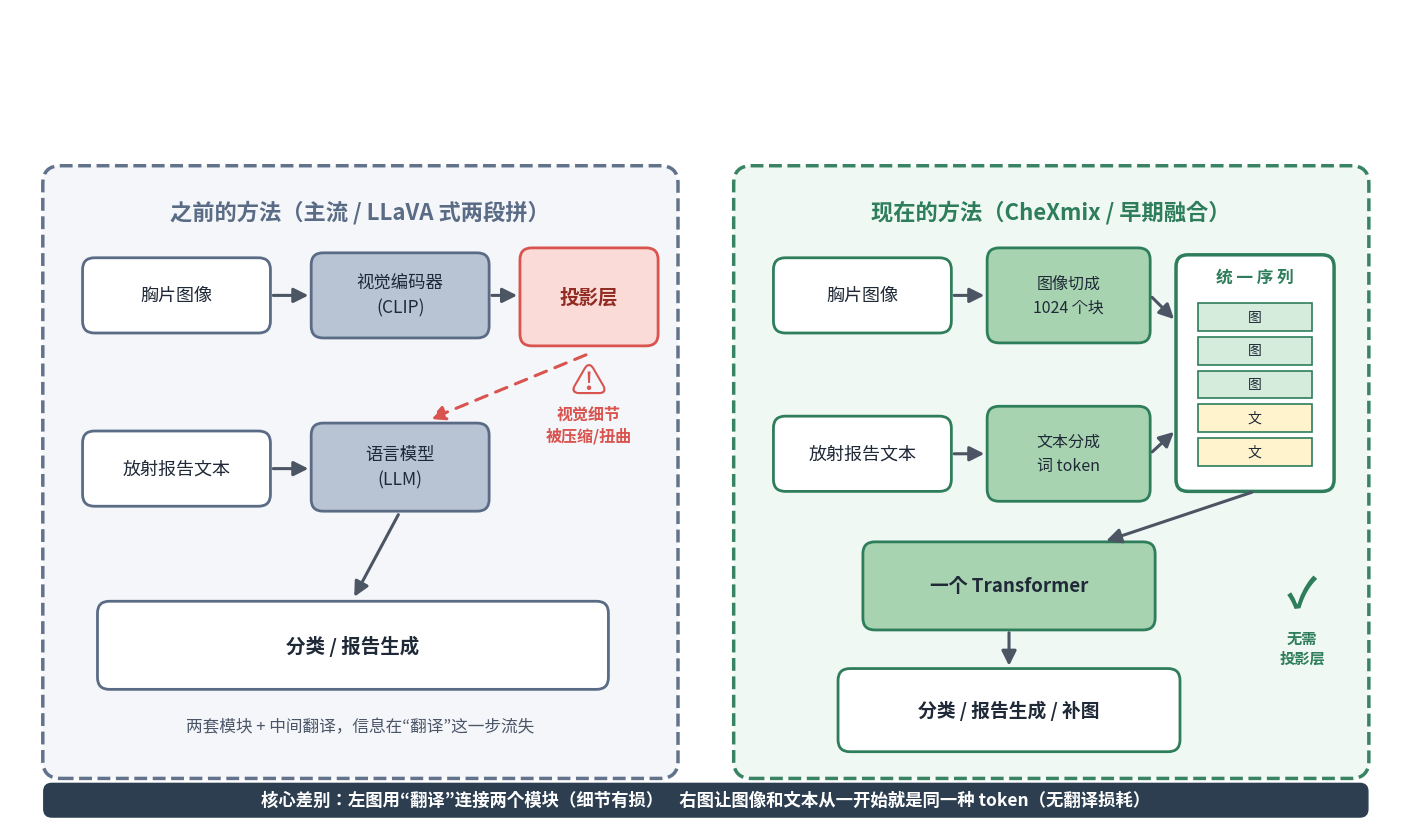

Python code for this plot: (Note: this script raises an exception after producing the figure.)
import matplotlib
matplotlib.use('Agg')
import matplotlib.pyplot as plt
from matplotlib.patches import FancyBboxPatch, FancyArrowPatch, Rectangle
from matplotlib import font_manager as fm

# 中文字体
fp = '/usr/share/fonts/opentype/noto/NotoSansCJK-Regular.ttc'
fb = '/usr/share/fonts/opentype/noto/NotoSansCJK-Bold.ttc'
fm.fontManager.addfont(fp)
name = fm.FontProperties(fname=fp).get_name()
plt.rcParams['font.family'] = name
plt.rcParams['axes.unicode_minus'] = False

fig, ax = plt.subplots(figsize=(14, 8.2), dpi=170)
ax.set_xlim(0, 14); ax.set_ylim(0, 8.2); ax.axis('off')

C_OLD = '#B8C4D4'; C_OLD_B = '#5A6B85'
C_NEW = '#A8D3B0'; C_NEW_B = '#2E7D5B'
C_BAD = '#D9534F'; C_BG1 = '#F4F6F9'; C_BG2 = '#F0F8F3'

def box(x, y, w, h, text, fc, ec, fs=13, bold=False, tc='#1F2937', r=0.12):
    ax.add_patch(FancyBboxPatch((x, y), w, h, boxstyle=f"round,pad=0.02,rounding_size={r}",
                                fc=fc, ec=ec, lw=2))
    ax.text(x+w/2, y+h/2, text, ha='center', va='center', fontsize=fs,
            fontweight='bold' if bold else 'normal', color=tc, linespacing=1.5)
    return (x, y, w, h)

def arrow(x1, y1, x2, y2, color='#4B5563', lw=2.2, style='-|>', ls='-'):
    ax.add_patch(FancyArrowPatch((x1, y1), (x2, y2), arrowstyle=style,
                                 mutation_scale=22, color=color, lw=lw, linestyle=ls,
                                 shrinkA=2, shrinkB=2))

# ============ 背景两块 ============
ax.add_patch(FancyBboxPatch((0.35, 0.45), 6.35, 6.15, boxstyle="round,pad=0.02,rounding_size=0.18",
                            fc=C_BG1, ec=C_OLD_B, lw=2.5, ls='--', alpha=0.95))
ax.text(3.52, 6.15, '之前的方法（主流 / LLaVA 式两段拼）', ha='center', va='center',
        fontsize=16, fontweight='bold', color=C_OLD_B)

ax.add_patch(FancyBboxPatch((7.3, 0.45), 6.35, 6.15, boxstyle="round,pad=0.02,rounding_size=0.18",
                            fc=C_BG2, ec=C_NEW_B, lw=2.5, ls='--', alpha=0.95))
ax.text(10.47, 6.15, '现在的方法（CheXmix / 早期融合）', ha='center', va='center',
        fontsize=16, fontweight='bold', color=C_NEW_B)

# ============ 左：旧方法 ============
# 输入
box(0.75, 4.95, 1.85, 0.72, '胸片图像', '#FFFFFF', C_OLD_B, 13)
# 视觉编码器
box(3.05, 4.9, 1.75, 0.82, '视觉编码器\n(CLIP)', C_OLD, C_OLD_B, 12.5)
arrow(2.62, 5.31, 3.03, 5.31)

# 投影层 - 红色警示
box(5.15, 4.82, 1.35, 0.95, '投影层', '#FADBD8', C_BAD, 14, bold=True, tc='#922B21')
arrow(4.82, 5.31, 5.13, 5.31)

# 破裂符号
ax.text(5.82, 4.42, '⚠', ha='center', va='center', fontsize=26, color=C_BAD)
ax.text(5.82, 4.0, '视觉细节\n被压缩/扭曲', ha='center', va='center', fontsize=11.5,
        color=C_BAD, fontweight='bold', linespacing=1.4)

# 语言模型
box(3.05, 3.15, 1.75, 0.85, '语言模型\n(LLM)', C_OLD, C_OLD_B, 12.5)
arrow(5.82, 4.72, 4.2, 4.05, color=C_BAD, ls=(0,(4,3)))

# 文本输入
box(0.75, 3.2, 1.85, 0.72, '放射报告文本', '#FFFFFF', C_OLD_B, 13)
arrow(2.62, 3.56, 3.03, 3.56)

# 输出
box(0.9, 1.35, 5.1, 0.85, '分类 / 报告生成', '#FFFFFF', C_OLD_B, 14, bold=True)
arrow(3.92, 3.12, 3.45, 2.24)

ax.text(3.52, 0.95, '两套模块 + 中间翻译，信息在“翻译”这一步流失', ha='center', va='center',
        fontsize=12, color='#4A5568', style='italic')

# ============ 右：新方法 ============
box(7.7, 4.95, 1.75, 0.72, '胸片图像', '#FFFFFF', C_NEW_B, 13)
box(7.7, 3.35, 1.75, 0.72, '放射报告文本', '#FFFFFF', C_NEW_B, 13)

# token 化
box(9.85, 4.85, 1.6, 0.92, '图像切成\n1024 个块', C_NEW, C_NEW_B, 11.5)
box(9.85, 3.25, 1.6, 0.92, '文本分成\n词 token', C_NEW, C_NEW_B, 11.5)
arrow(9.47, 5.31, 9.83, 5.31)
arrow(9.47, 3.71, 9.83, 3.71)

# 统一个序列
ax.add_patch(FancyBboxPatch((11.75, 3.35), 1.55, 2.35, boxstyle="round,pad=0.02,rounding_size=0.12",
                            fc='#FFFFFF', ec=C_NEW_B, lw=2.5))
ax.text(12.52, 5.5, '统 一 序 列', ha='center', va='center', fontsize=12, fontweight='bold', color=C_NEW_B)
# 小方块
labels = ['图','图','图','文','文']
for i, lb in enumerate(labels):
    yy = 4.95 - i*0.34
    fc = '#D5EBDC' if lb == '图' else '#FFF3CD'
    ax.add_patch(Rectangle((11.95, yy), 1.15, 0.28, fc=fc, ec=C_NEW_B, lw=1.2))
    ax.text(12.52, yy+0.14, lb, ha='center', va='center', fontsize=10, color='#1F2937')

arrow(11.47, 5.31, 11.73, 5.05)
arrow(11.47, 3.71, 11.73, 3.95)

# 一个模型
box(8.6, 1.95, 2.9, 0.85, '一个 Transformer', C_NEW, C_NEW_B, 13.5, bold=True)
arrow(12.52, 3.33, 11.0, 2.82)

# 输出
box(8.35, 0.72, 3.4, 0.8, '分类 / 报告生成 / 补图', '#FFFFFF', C_NEW_B, 13.5, bold=True)
arrow(10.05, 1.93, 10.05, 1.54)

# 对勾
ax.text(13.0, 2.28, '✓', ha='center', va='center', fontsize=30, color=C_NEW_B, fontweight='bold')
ax.text(13.0, 1.75, '无需\n投影层', ha='center', va='center', fontsize=11, color=C_NEW_B,
        fontweight='bold', linespacing=1.3)

# ============ 底部对比条 ============
ax.add_patch(FancyBboxPatch((0.35, 0.05), 13.3, 0.32, boxstyle="round,pad=0.01,rounding_size=0.08",
                            fc='#2C3E50', ec='#2C3E50'))
ax.text(7.0, 0.21, '核心差别：左图用“翻译”连接两个模块（细节有损）    右图让图像和文本从一开始就是同一种 token（无翻译损耗）',
        ha='center', va='center', fontsize=12.5, color='#FFFFFF', fontweight='bold')

plt.tight_layout(pad=0.3)
out = '/root/.openclaw/workspace/figs/architecture_compare.png'
plt.savefig(out, bbox_inches='tight', facecolor='white')
print('saved', out)
